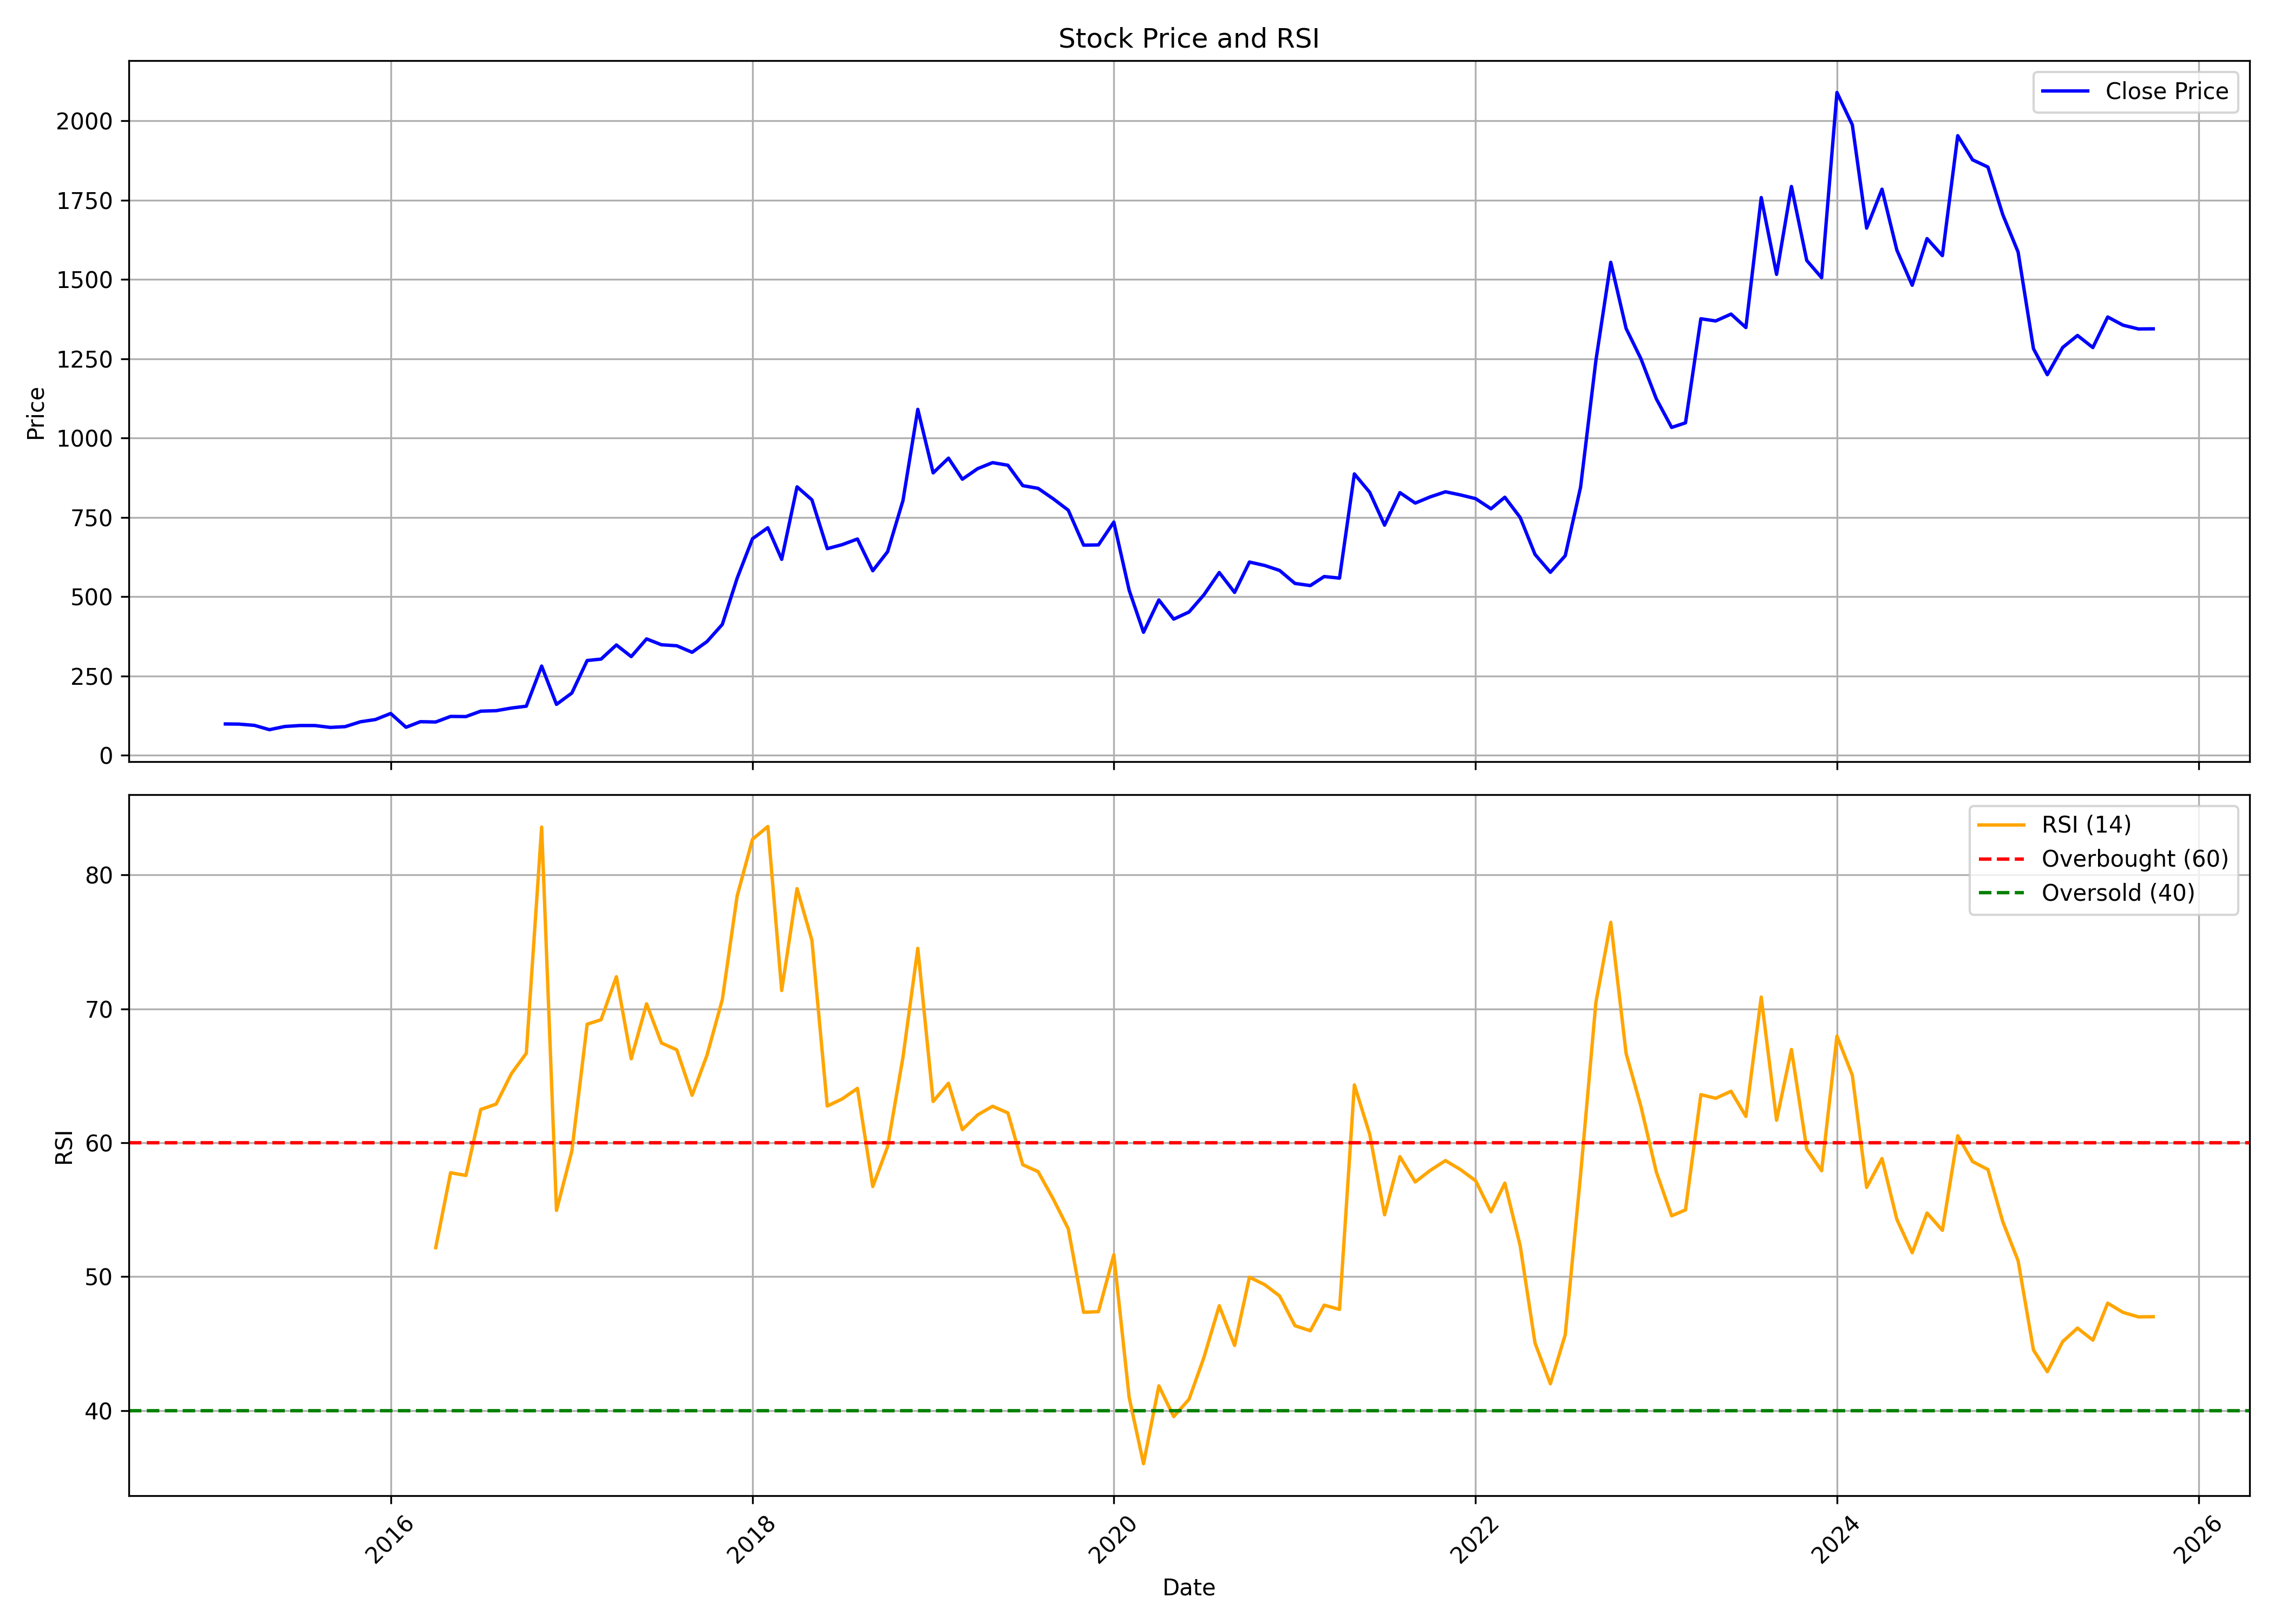

Source data for this figure (header and first rows):
, date, symbol, open, high, low, close, volume, rsi
0, 2015-02-01, APOLSINHOT, 63.67, 98.7, 63.67, 98.7, 3334, 
1, 2015-03-01, APOLSINHOT, 107.6, 148, 92.33, 98.22, 25972, 
2, 2015-04-01, APOLSINHOT, 93.7, 102.8, 81.74, 94.18, 5050, 
3, 2015-05-01, APOLSINHOT, 94.18, 99.9, 79.05, 80.66, 2456, 
4, 2015-06-01, APOLSINHOT, 84.67, 93.22, 78.42, 90.72, 5422, 
5, 2015-07-01, APOLSINHOT, 90.72, 102, 86.01, 93.7, 2194, 
6, 2015-08-01, APOLSINHOT, 96.1, 100.9, 86.73, 93.7, 2158, 
7, 2015-09-01, APOLSINHOT, 92.2, 93.03, 76.96, 87.81, 2082, 
8, 2015-10-01, APOLSINHOT, 90.23, 101.5, 83.42, 90.25, 5246, 
9, 2015-11-01, APOLSINHOT, 90.25, 116.4, 82.93, 105.6, 2632, 
10, 2015-12-01, APOLSINHOT, 100.8, 128.1, 94.64, 112.6, 6718, 
11, 2016-01-01, APOLSINHOT, 112.6, 139.3, 107.1, 131.7, 1934, 
12, 2016-02-01, APOLSINHOT, 131.7, 144.4, 88.3, 88.3, 3390, 
13, 2016-03-01, APOLSINHOT, 84.18, 108.5, 84.15, 105.9, 17002, 
14, 2016-04-01, APOLSINHOT, 105.9, 115.3, 99.64, 104.9, 4956, 52.17
15, 2016-05-01, APOLSINHOT, 104.9, 122.4, 104.9, 122.4, 5782, 57.76
16, 2016-06-01, APOLSINHOT, 122.4, 129.3, 115.2, 122, 2798, 57.56
17, 2016-07-01, APOLSINHOT, 122, 146.4, 122, 139, 1722, 62.49
18, 2016-08-01, APOLSINHOT, 136.6, 140.5, 116.6, 140.5, 1760, 62.88
19, 2016-09-01, APOLSINHOT, 141.1, 151.4, 135.2, 148.9, 5806, 65.17
20, 2016-10-01, APOLSINHOT, 149.4, 164.6, 142, 154.7, 4754, 66.69
21, 2016-11-01, APOLSINHOT, 162.3, 281.2, 154.3, 281.2, 4232, 83.57
22, 2016-12-01, APOLSINHOT, 295.3, 355.1, 159.6, 160.5, 7554, 54.95
23, 2017-01-01, APOLSINHOT, 153, 196.2, 146.9, 196.2, 2616, 59.38
24, 2017-02-01, APOLSINHOT, 188.6, 338, 187.1, 298.8, 12212, 68.85
25, 2017-03-01, APOLSINHOT, 289, 308.1, 235.6, 303.2, 7302, 69.19
26, 2017-04-01, APOLSINHOT, 308.5, 366.9, 303.7, 347.7, 4456, 72.4
27, 2017-05-01, APOLSINHOT, 347.7, 391.8, 304.6, 311, 37414, 66.27
28, 2017-06-01, APOLSINHOT, 313.5, 459.4, 308.6, 366.9, 28506, 70.37
29, 2017-07-01, APOLSINHOT, 367.3, 438.4, 340.4, 348.4, 20456, 67.45
30, 2017-08-01, APOLSINHOT, 344.7, 408, 298.5, 345.2, 10154, 66.94
31, 2017-09-01, APOLSINHOT, 334.8, 412.4, 302.5, 324.6, 23108, 63.54
32, 2017-10-01, APOLSINHOT, 324.6, 405.1, 324.6, 358.4, 15770, 66.53
33, 2017-11-01, APOLSINHOT, 377.6, 515.5, 358.4, 412.5, 60806, 70.68
34, 2017-12-01, APOLSINHOT, 404.7, 584.3, 383.5, 558.1, 95738, 78.44
35, 2018-01-01, APOLSINHOT, 567, 895.1, 567, 682.7, 129658, 82.66
36, 2018-02-01, APOLSINHOT, 665.8, 775.3, 606.4, 717.3, 38480, 83.62
37, 2018-03-01, APOLSINHOT, 734, 745.4, 609.3, 617.6, 18444, 71.37
38, 2018-04-01, APOLSINHOT, 628.4, 864.1, 624, 846.2, 104608, 78.98
39, 2018-05-01, APOLSINHOT, 846.2, 980, 791.9, 805.3, 81274, 75.13
40, 2018-06-01, APOLSINHOT, 805.7, 832.1, 631.4, 651.3, 85428, 62.74
41, 2018-07-01, APOLSINHOT, 691.3, 711.9, 602.9, 663.8, 24824, 63.27
42, 2018-08-01, APOLSINHOT, 689.1, 734.5, 666, 681.8, 50478, 64.06
43, 2018-09-01, APOLSINHOT, 682.7, 700, 576.6, 581.7, 19968, 56.73
44, 2018-10-01, APOLSINHOT, 580.7, 729.5, 498.5, 641.8, 22811, 59.71
45, 2018-11-01, APOLSINHOT, 663.5, 882.8, 660.5, 802.9, 67238, 66.39
46, 2018-12-01, APOLSINHOT, 813.3, 1321, 750.3, 1090, 169356, 74.52
47, 2019-01-01, APOLSINHOT, 1078, 1148, 868.6, 890.2, 41695, 63.08
48, 2019-02-01, APOLSINHOT, 872.5, 982, 847.9, 936.6, 12014, 64.44
49, 2019-03-01, APOLSINHOT, 946.4, 988.4, 852.8, 870.2, 24884, 60.98
50, 2019-04-01, APOLSINHOT, 913.7, 990.9, 814.9, 903.7, 39729, 62.08
51, 2019-05-01, APOLSINHOT, 903.7, 1035, 828.4, 922.5, 57256, 62.72
52, 2019-06-01, APOLSINHOT, 921.8, 968.1, 790.7, 914.3, 22852, 62.23
53, 2019-07-01, APOLSINHOT, 919.3, 931.7, 815.3, 850, 22749, 58.36
54, 2019-08-01, APOLSINHOT, 856.1, 890.4, 697.6, 841.4, 35343, 57.84
55, 2019-09-01, APOLSINHOT, 841.4, 876.5, 777.8, 808.1, 20988, 55.77
56, 2019-10-01, APOLSINHOT, 808.1, 825, 705.3, 772.5, 19018, 53.57
57, 2019-11-01, APOLSINHOT, 786.4, 835.9, 634.2, 662.4, 33581, 47.34
58, 2019-12-01, APOLSINHOT, 680.5, 749.8, 615.3, 663.2, 16059, 47.38
59, 2020-01-01, APOLSINHOT, 664.8, 775.6, 650.9, 735, 22700, 51.64
... 69 more rows
